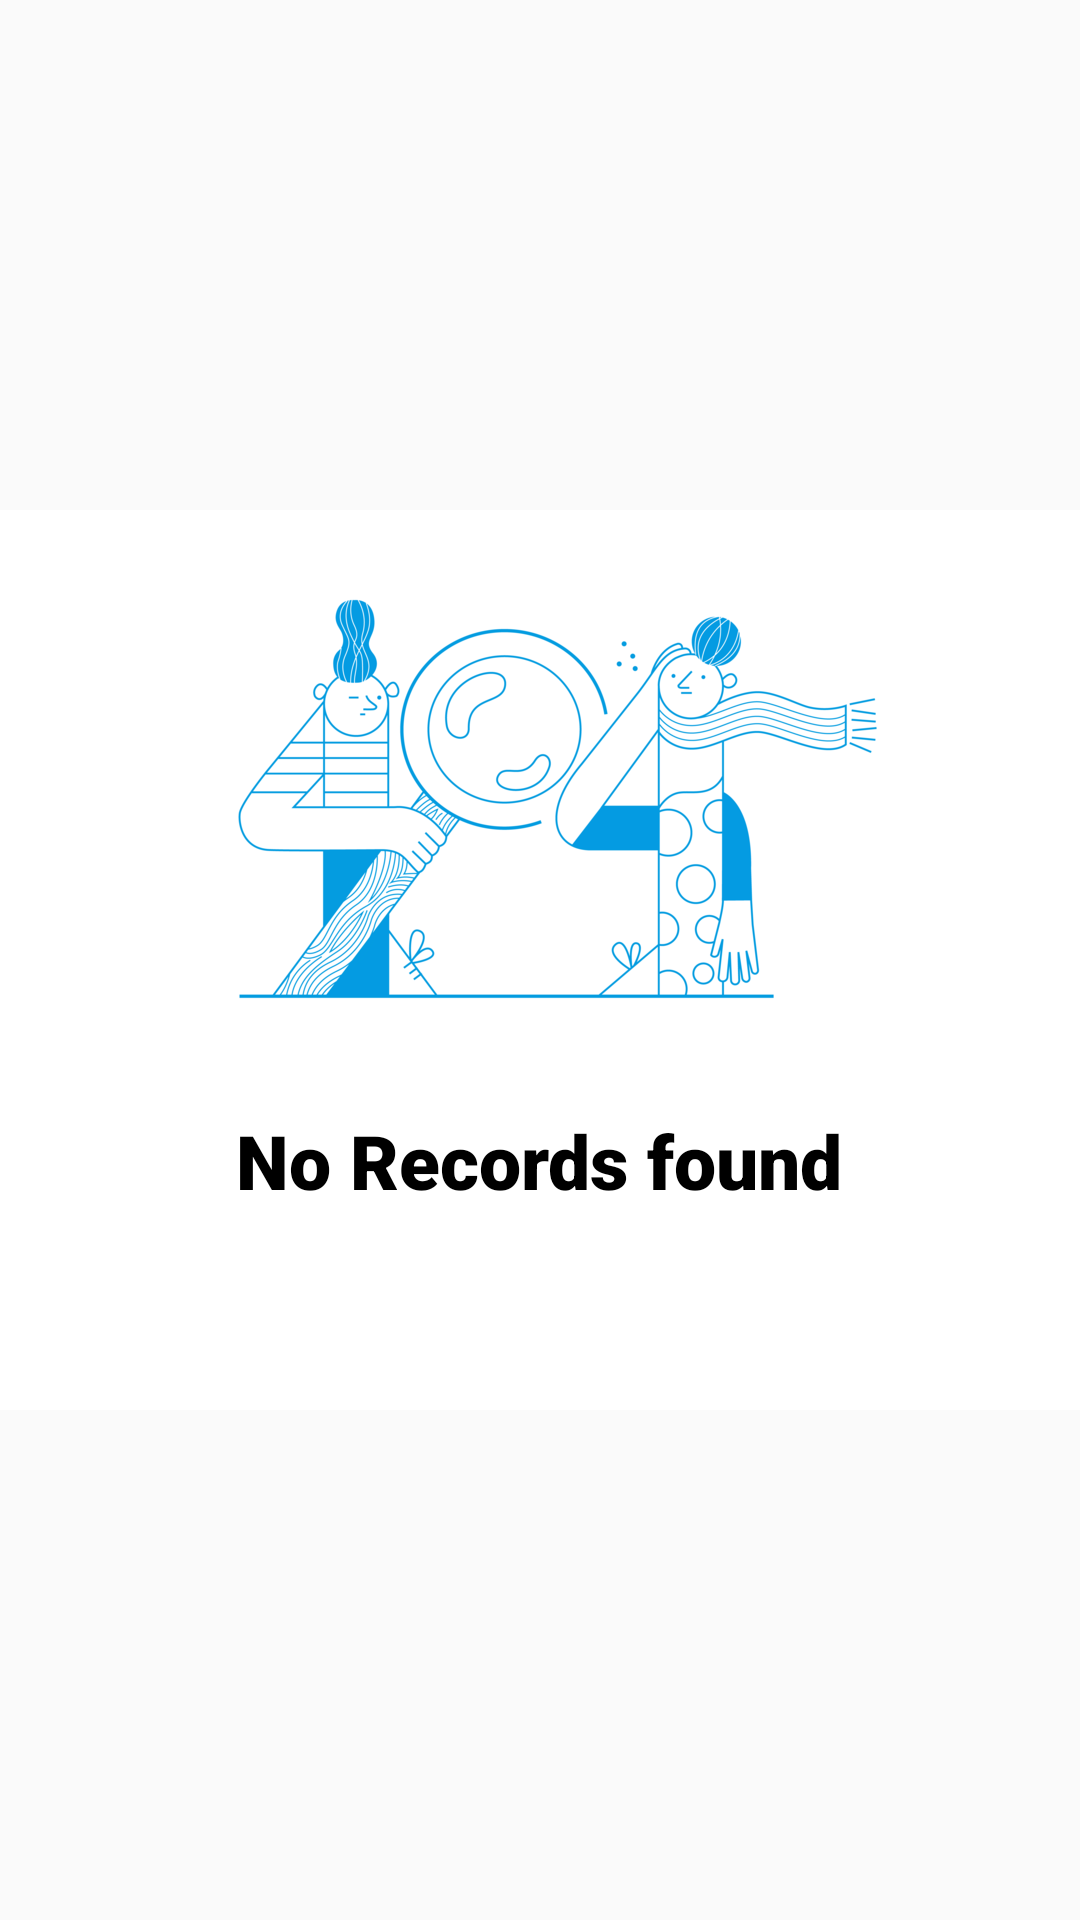

Reconstruct the res/layout file that produces this screen, plus the resources it refers to.
<!-- AndroidManifest.xml: application theme AppTheme -->
<!-- res/layout/fragment_approved.xml -->
<?xml version="1.0" encoding="utf-8"?>
<RelativeLayout
    xmlns:android="http://schemas.android.com/apk/res/android"
    xmlns:tools="http://schemas.android.com/tools"
    android:layout_width="match_parent"
    android:layout_height="match_parent"
    tools:context=".inSideApprovalFragments.ApprovedFragment">

    <RelativeLayout
        android:layout_width="match_parent"
        android:layout_height="300dp"
        android:background="@android:color/white"
        android:layout_centerInParent="true">

        <ImageView
            android:id="@+id/imgntfd2"
            android:layout_width="match_parent"
            android:layout_height="200dp"
            android:src="@drawable/notfound"/>

        <TextView
            android:layout_below="@+id/imgntfd2"
            android:layout_width="wrap_content"
            android:layout_centerHorizontal="true"
            android:layout_height="wrap_content"
            android:textColor="@android:color/black"
            android:fontFamily="sans-serif-black"
            android:textSize="25dp"
            android:text="No Records found" />

    </RelativeLayout>

</RelativeLayout>
<!-- resources referenced by this layout -->
<resources>
  <!-- drawable notfound: png bitmap (drawable, 81682 bytes) -->
  <style name="AppTheme" parent="Theme.AppCompat.Light.NoActionBar">
          
          <item name="colorPrimary">@color/colorPrimary</item>
          <item name="colorPrimaryDark">@color/colorPrimaryDark</item>
          <item name="colorAccent">@color/colorAccent</item>
  
          <item name="android:statusBarColor">@android:color/white</item>
          <item name="android:windowLightStatusBar">true</item>
      </style>
  <color name="colorPrimary">#008577</color>
  <color name="colorPrimaryDark">#00574B</color>
  <color name="colorAccent">#D81B60</color>
</resources>
